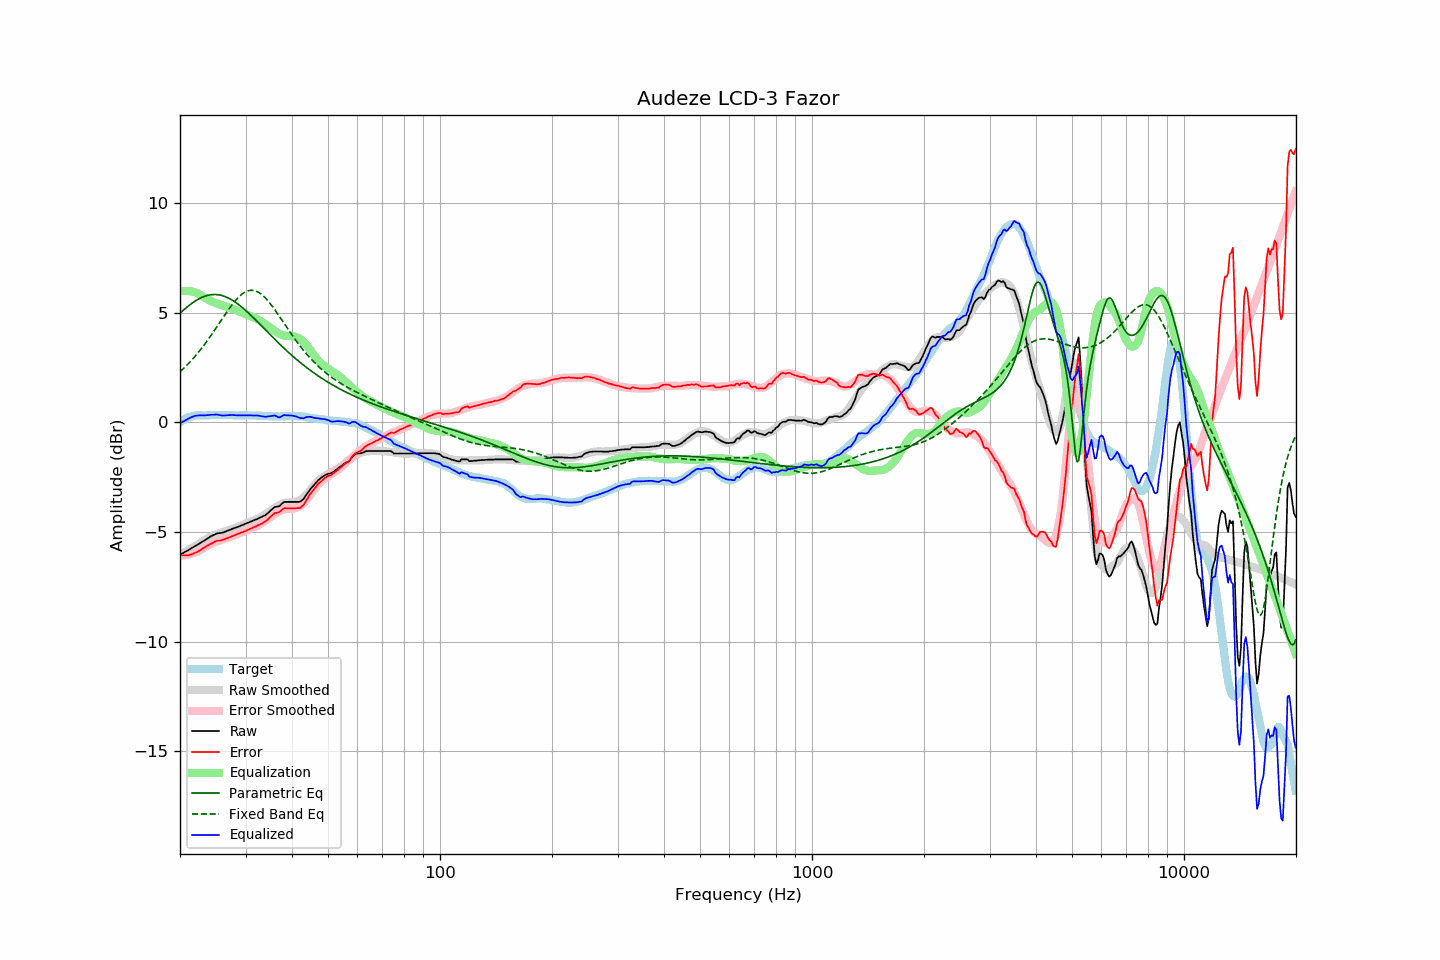

Values plotted in this chart, from the file beside it:
frequency, raw, error, smoothed, error_smoothed, equalization, parametric_eq, fixed_band_eq, equalized_raw, equalized_smoothed, target
20.00, -6.03, -6.05, -6.04, -6.08, 6.00, 4.99, 2.31, -0.03, -0.04, 0.01
20.20, -5.99, -6.06, -6.00, -6.08, 6.00, 5.05, 2.38, 0.01, 0.00, 0.06
20.40, -5.95, -6.07, -5.96, -6.07, 6.00, 5.12, 2.45, 0.05, 0.04, 0.11
20.61, -5.91, -6.06, -5.91, -6.06, 6.00, 5.18, 2.52, 0.09, 0.09, 0.14
20.81, -5.87, -6.07, -5.87, -6.05, 6.00, 5.24, 2.59, 0.12, 0.13, 0.19
21.02, -5.83, -6.07, -5.83, -6.03, 5.99, 5.30, 2.66, 0.16, 0.17, 0.23
21.23, -5.78, -6.04, -5.78, -6.02, 5.99, 5.36, 2.74, 0.20, 0.20, 0.25
21.44, -5.74, -6.02, -5.74, -6.00, 5.98, 5.42, 2.82, 0.24, 0.24, 0.27
21.66, -5.70, -6.00, -5.70, -5.97, 5.97, 5.47, 2.90, 0.26, 0.27, 0.29
21.87, -5.65, -5.96, -5.66, -5.95, 5.95, 5.52, 2.99, 0.30, 0.29, 0.30
22.09, -5.61, -5.94, -5.61, -5.92, 5.92, 5.57, 3.07, 0.31, 0.31, 0.32
22.31, -5.57, -5.90, -5.57, -5.89, 5.89, 5.61, 3.16, 0.32, 0.32, 0.33
22.54, -5.52, -5.86, -5.52, -5.85, 5.85, 5.65, 3.25, 0.33, 0.33, 0.33
22.76, -5.48, -5.81, -5.48, -5.81, 5.81, 5.69, 3.34, 0.32, 0.33, 0.33
22.99, -5.43, -5.75, -5.43, -5.76, 5.76, 5.72, 3.44, 0.33, 0.33, 0.32
23.22, -5.39, -5.71, -5.38, -5.72, 5.72, 5.75, 3.53, 0.32, 0.33, 0.32
23.45, -5.34, -5.66, -5.34, -5.67, 5.67, 5.78, 3.63, 0.33, 0.34, 0.32
23.69, -5.29, -5.62, -5.29, -5.63, 5.63, 5.80, 3.73, 0.34, 0.34, 0.33
23.92, -5.25, -5.58, -5.25, -5.59, 5.59, 5.81, 3.84, 0.34, 0.34, 0.33
24.16, -5.20, -5.54, -5.22, -5.55, 5.55, 5.83, 3.94, 0.35, 0.34, 0.34
24.40, -5.16, -5.51, -5.18, -5.52, 5.52, 5.83, 4.05, 0.35, 0.34, 0.35
24.65, -5.13, -5.47, -5.15, -5.48, 5.48, 5.84, 4.15, 0.35, 0.34, 0.34
24.89, -5.09, -5.43, -5.12, -5.45, 5.45, 5.84, 4.26, 0.36, 0.34, 0.34
25.14, -5.06, -5.40, -5.09, -5.43, 5.43, 5.83, 4.37, 0.36, 0.34, 0.34
25.39, -5.05, -5.40, -5.06, -5.40, 5.40, 5.82, 4.48, 0.35, 0.34, 0.35
25.65, -5.04, -5.39, -5.04, -5.38, 5.38, 5.81, 4.59, 0.33, 0.34, 0.35
25.91, -5.03, -5.37, -5.01, -5.35, 5.35, 5.79, 4.70, 0.32, 0.34, 0.34
26.16, -5.01, -5.35, -4.99, -5.33, 5.33, 5.77, 4.81, 0.32, 0.34, 0.33
26.43, -4.98, -5.32, -4.97, -5.31, 5.31, 5.75, 4.92, 0.32, 0.34, 0.33
26.69, -4.95, -5.29, -4.94, -5.28, 5.28, 5.72, 5.03, 0.33, 0.34, 0.33
26.96, -4.92, -5.27, -4.92, -5.26, 5.26, 5.68, 5.13, 0.33, 0.33, 0.34
27.23, -4.89, -5.24, -4.90, -5.23, 5.23, 5.64, 5.24, 0.34, 0.33, 0.34
27.50, -4.86, -5.20, -4.87, -5.21, 5.21, 5.60, 5.34, 0.34, 0.33, 0.34
27.77, -4.84, -5.17, -4.85, -5.18, 5.18, 5.56, 5.43, 0.34, 0.33, 0.33
28.05, -4.81, -5.14, -4.82, -5.15, 5.15, 5.51, 5.52, 0.34, 0.33, 0.33
28.33, -4.79, -5.11, -4.79, -5.12, 5.12, 5.46, 5.61, 0.33, 0.33, 0.32
28.62, -4.76, -5.08, -4.76, -5.09, 5.09, 5.41, 5.69, 0.32, 0.33, 0.32
28.90, -4.73, -5.06, -4.73, -5.06, 5.06, 5.35, 5.76, 0.33, 0.33, 0.33
29.19, -4.70, -5.02, -4.70, -5.03, 5.03, 5.29, 5.82, 0.33, 0.33, 0.32
29.48, -4.67, -5.01, -4.67, -5.00, 5.00, 5.23, 5.88, 0.33, 0.33, 0.34
29.78, -4.64, -4.97, -4.65, -4.97, 4.97, 5.17, 5.93, 0.33, 0.32, 0.32
30.08, -4.61, -4.95, -4.62, -4.94, 4.94, 5.10, 5.97, 0.32, 0.32, 0.33
30.38, -4.58, -4.91, -4.59, -4.91, 4.91, 5.04, 6.00, 0.32, 0.32, 0.32
30.68, -4.55, -4.87, -4.56, -4.88, 4.88, 4.97, 6.02, 0.32, 0.32, 0.32
30.99, -4.52, -4.84, -4.53, -4.85, 4.85, 4.90, 6.03, 0.32, 0.32, 0.32
31.30, -4.49, -4.81, -4.50, -4.82, 4.82, 4.83, 6.03, 0.32, 0.32, 0.32
31.61, -4.46, -4.78, -4.47, -4.79, 4.79, 4.76, 6.02, 0.32, 0.32, 0.32
31.93, -4.43, -4.75, -4.44, -4.75, 4.75, 4.68, 6.00, 0.32, 0.31, 0.32
32.24, -4.40, -4.71, -4.41, -4.72, 4.72, 4.61, 5.97, 0.32, 0.31, 0.30
32.57, -4.36, -4.68, -4.37, -4.68, 4.68, 4.54, 5.93, 0.31, 0.31, 0.31
32.89, -4.33, -4.65, -4.33, -4.63, 4.63, 4.46, 5.88, 0.30, 0.30, 0.31
33.22, -4.30, -4.60, -4.28, -4.58, 4.58, 4.39, 5.83, 0.28, 0.30, 0.30
33.55, -4.26, -4.56, -4.24, -4.54, 4.54, 4.31, 5.76, 0.27, 0.30, 0.30
33.89, -4.23, -4.52, -4.20, -4.49, 4.49, 4.24, 5.69, 0.26, 0.29, 0.29
34.23, -4.17, -4.47, -4.15, -4.44, 4.44, 4.16, 5.61, 0.27, 0.29, 0.30
34.57, -4.11, -4.40, -4.10, -4.39, 4.39, 4.09, 5.53, 0.28, 0.29, 0.28
34.92, -4.04, -4.33, -4.05, -4.33, 4.33, 4.01, 5.43, 0.29, 0.28, 0.28
35.27, -3.97, -4.25, -4.00, -4.28, 4.28, 3.94, 5.34, 0.30, 0.28, 0.28
35.62, -3.91, -4.19, -3.95, -4.23, 4.23, 3.87, 5.24, 0.31, 0.28, 0.28
35.97, -3.85, -4.13, -3.89, -4.17, 4.17, 3.79, 5.14, 0.32, 0.28, 0.28
... 635 more rows
